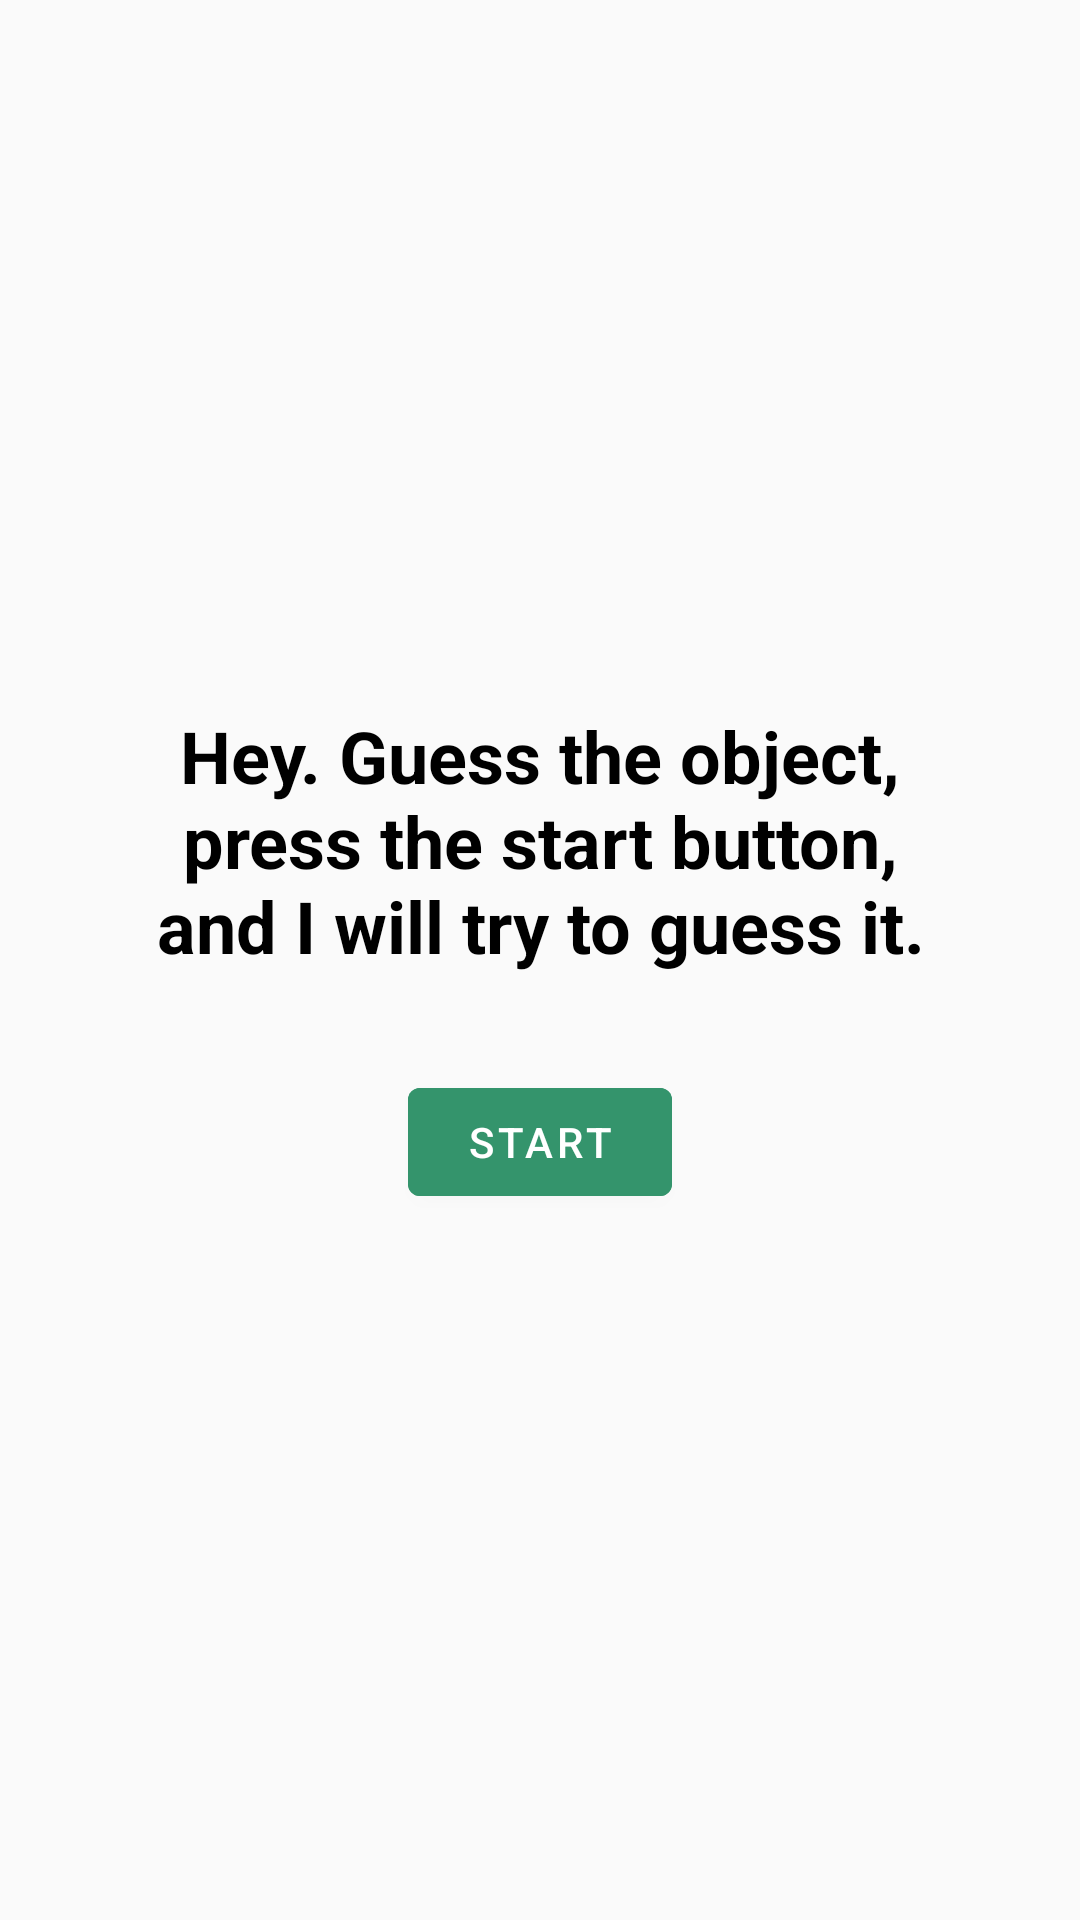

The Android layout XML behind this screen, and the referenced resources:
<!-- AndroidManifest.xml: application theme AppTheme -->
<!-- res/layout/fragment_guessing.xml -->
<?xml version="1.0" encoding="utf-8"?>
<androidx.constraintlayout.widget.ConstraintLayout
    xmlns:android="http://schemas.android.com/apk/res/android"
    xmlns:app="http://schemas.android.com/apk/res-auto"
    android:layout_width="match_parent"
    android:layout_height="match_parent"
    android:padding="16dp"
    android:animateLayoutChanges="true">

    <TextView
        android:id="@+id/message"
        android:layout_width="0dp"
        android:layout_height="wrap_content"
        android:layout_marginStart="32dp"
        android:layout_marginEnd="32dp"
        android:gravity="center"
        android:text="@string/guessing_welcome_message"
        android:textSize="24sp"
        android:textColor="@color/colorPrimary"
        android:textStyle="bold"
        app:layout_constraintStart_toStartOf="parent"
        app:layout_constraintTop_toTopOf="parent"
        app:layout_constraintEnd_toEndOf="parent"
        app:layout_constraintBottom_toTopOf="@id/startButton"
        app:layout_constraintVertical_chainStyle="packed"/>

    <com.google.android.material.button.MaterialButton
        android:id="@+id/startButton"
        android:layout_width="wrap_content"
        android:layout_height="wrap_content"
        android:layout_marginTop="32dp"
        android:text="@string/start"
        app:layout_constraintStart_toStartOf="parent"
        app:layout_constraintTop_toBottomOf="@id/message"
        app:layout_constraintEnd_toEndOf="parent"
        app:layout_constraintBottom_toBottomOf="parent"
        style="@style/Button"/>

    <com.google.android.material.button.MaterialButton
        android:id="@+id/yesButton"
        android:layout_width="wrap_content"
        android:layout_height="wrap_content"
        android:layout_marginTop="32dp"
        android:text="@string/yes"
        android:visibility="gone"
        app:layout_constraintStart_toStartOf="parent"
        app:layout_constraintTop_toBottomOf="@id/message"
        app:layout_constraintEnd_toStartOf="@id/noButton"
        app:layout_constraintBottom_toBottomOf="parent"
        style="@style/Button"/>

    <com.google.android.material.button.MaterialButton
        android:id="@+id/noButton"
        android:layout_width="wrap_content"
        android:layout_height="wrap_content"
        android:layout_marginTop="32dp"
        android:text="@string/no"
        android:visibility="gone"
        app:layout_constraintStart_toEndOf="@id/yesButton"
        app:layout_constraintTop_toBottomOf="@id/message"
        app:layout_constraintEnd_toEndOf="parent"
        app:layout_constraintBottom_toBottomOf="parent"
        style="@style/Button"/>

</androidx.constraintlayout.widget.ConstraintLayout>
<!-- resources referenced by this layout -->
<resources>
  <color name="colorPrimary">#000000</color>
  <string name="guessing_welcome_message">Hey. Guess the object, press the start button, and I will try to guess it.</string>
  <string name="no">No</string>
  <string name="start">Start</string>
  <string name="yes">Yes</string>
  <style name="Button" parent="Widget.MaterialComponents.Button">
          <item name="android:backgroundTint">@color/colorAccent</item>
      </style>
  <style name="AppTheme" parent="Theme.MaterialComponents.Light.DarkActionBar.Bridge">
          
          <item name="colorPrimary">@color/colorPrimary</item>
          <item name="colorPrimaryDark">@color/colorPrimaryDark</item>
          <item name="colorAccent">@color/colorAccent</item>
      </style>
  <color name="colorAccent">#34946C</color>
  <color name="colorPrimaryDark">#000000</color>
</resources>
